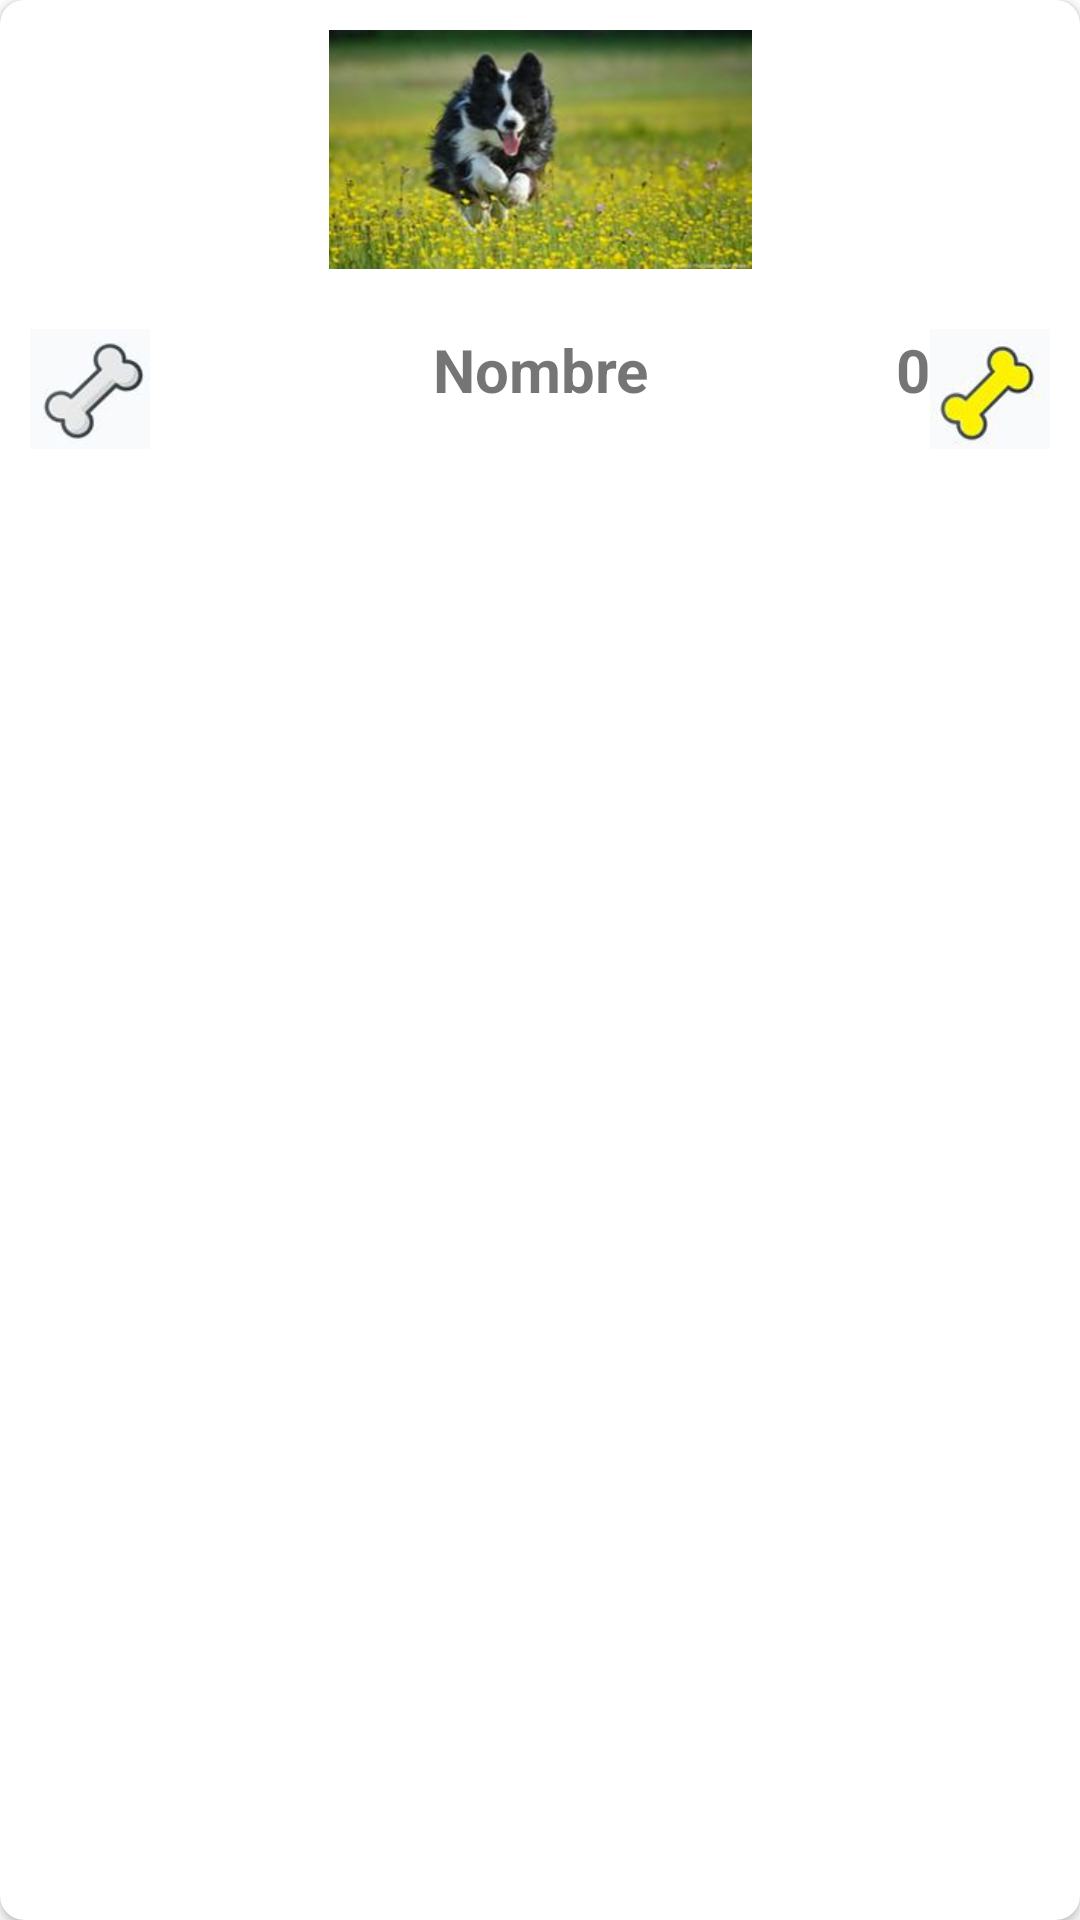

Here is an Android app screen rendered from its layout file. Give the layout XML and the strings, colors and styles it references.
<!-- AndroidManifest.xml: application theme Theme.Mascotas -->
<!-- res/layout/activity_mascota.xml -->
<?xml version="1.0" encoding="utf-8"?>
<androidx.cardview.widget.CardView xmlns:android="http://schemas.android.com/apk/res/android"
    xmlns:app="http://schemas.android.com/apk/res-auto"
    android:id="@+id/cvMascota"
    android:layout_width="match_parent"
    android:layout_height="wrap_content"
    app:cardCornerRadius="8dp"
    android:layout_marginBottom="15dp"
    android:layout_marginLeft="30dp"
    android:layout_marginRight="30dp"
    android:layout_marginTop="30dp"
    android:elevation="10dp"
    >

    <LinearLayout
        android:layout_width="match_parent"
        android:layout_height="match_parent"
        android:orientation="vertical"
        >

        <ImageView
            android:id="@+id/imgFoto"
            android:layout_width="match_parent"
            android:layout_height="wrap_content"
            android:layout_margin="10dp"
            android:src="@drawable/lazy">
        </ImageView>
        <RelativeLayout
            android:layout_width="match_parent"
            android:layout_height="match_parent"
            android:orientation="horizontal"
            android:layout_margin="10dp"
            >
            <ImageButton
                android:layout_width="40dp"
                android:layout_height="40dp"
                android:id="@+id/btnLike"
                android:layout_alignParentLeft="true"
                android:background="@drawable/hueso_blanco2"
                >
            </ImageButton>

            <TextView
                android:id="@+id/txtNombre"
                android:layout_width="wrap_content"
                android:layout_height="wrap_content"
                android:text="Nombre"
                android:layout_centerHorizontal="true"
                android:textAlignment="center"
                android:textSize="20sp"
                android:textStyle="bold" />

            <TextView
                android:id="@+id/txtRating"
                android:layout_width="wrap_content"
                android:layout_height="wrap_content"
                android:layout_toLeftOf="@id/imgRateCV"
                android:text="0"
                android:textSize="20sp"
                android:textStyle="bold" />

            <ImageView
                android:id="@+id/imgRateCV"
                android:layout_width="40dp"
                android:layout_height="40dp"
                android:src="@drawable/hueso_amarillo2"
                android:layout_alignParentEnd="true"

                >

            </ImageView>
        </RelativeLayout>
    </LinearLayout>
    
</androidx.cardview.widget.CardView>
<!-- resources referenced by this layout -->
<resources>
  <!-- drawable hueso_amarillo2: png bitmap (drawable, 9814 bytes) -->
  <!-- drawable hueso_blanco2: png bitmap (drawable, 6322 bytes) -->
  <!-- drawable lazy: png bitmap (drawable-hdpi, 63739 bytes) -->
  <style name="Theme.Mascotas" parent="Theme.MaterialComponents.Light.NoActionBar">
          
          <item name="colorPrimary">@color/purple_500</item>
          <item name="colorPrimaryVariant">@color/purple_700</item>
          <item name="colorOnPrimary">@color/white</item>
          
          <item name="colorSecondary">@color/teal_200</item>
          <item name="colorSecondaryVariant">@color/teal_700</item>
          <item name="colorOnSecondary">@color/black</item>
          
          <item name="android:statusBarColor" tools:targetApi="l">?attr/colorPrimaryVariant</item>
          
      </style>
  <color name="purple_500">#FF6200EE</color>
  <color name="purple_700">#FF3700B3</color>
  <color name="white">#FFFFFFFF</color>
  <color name="teal_200">#FF03DAC5</color>
  <color name="teal_700">#FF018786</color>
  <color name="black">#FF000000</color>
</resources>
